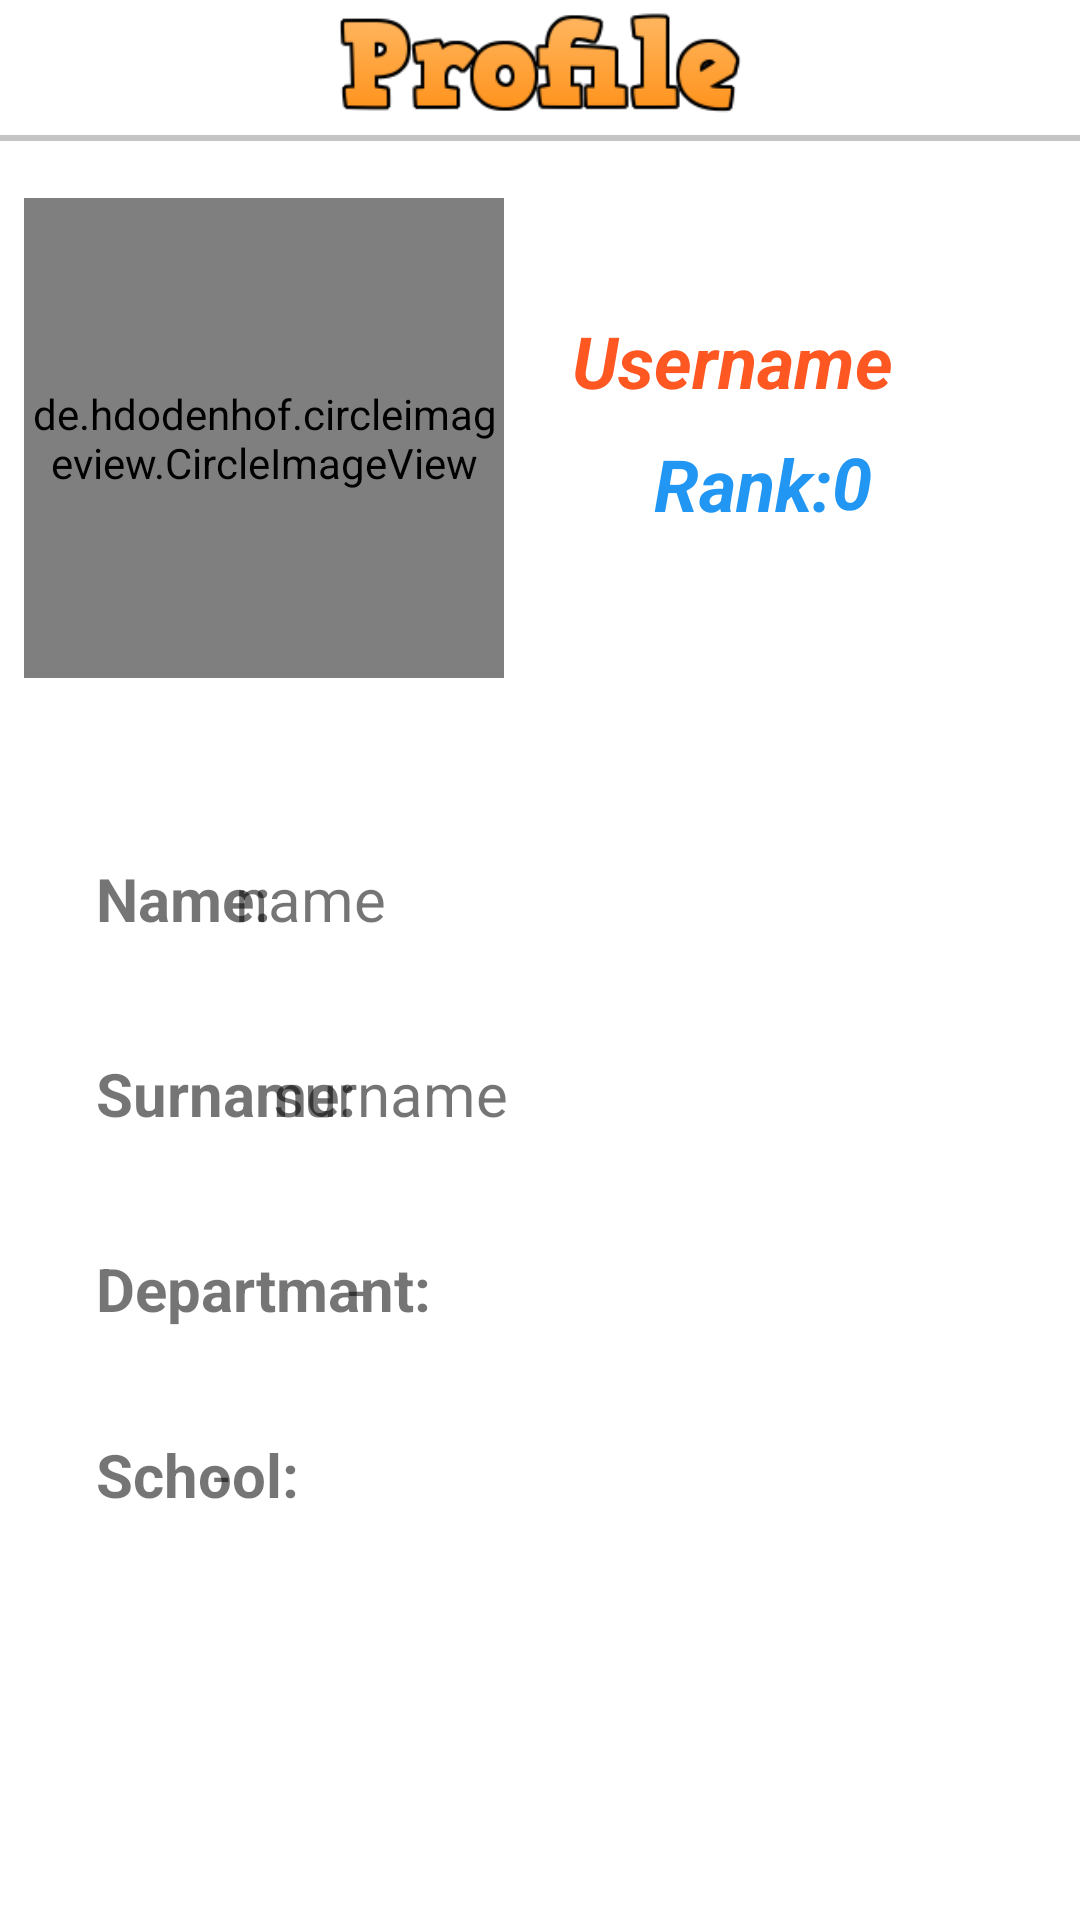

Android layout source for this screen:
<!-- AndroidManifest.xml: application theme Theme.StudentForum -->
<!-- res/layout/fragment_profile_view.xml -->
<?xml version="1.0" encoding="utf-8"?>
<androidx.constraintlayout.widget.ConstraintLayout xmlns:android="http://schemas.android.com/apk/res/android"
    xmlns:app="http://schemas.android.com/apk/res-auto"
    xmlns:tools="http://schemas.android.com/tools"
    android:layout_width="match_parent"
    android:layout_height="match_parent"
    tools:context=".view.ProfileViewFragment">
    <ProgressBar
        android:id="@+id/progressBarProfilePictureView"
        style="?android:attr/progressBarStyle"
        android:layout_width="100dp"
        android:layout_height="100dp"
        android:visibility="gone"
        app:layout_constraintBottom_toBottomOf="@+id/circleProfileImgView"
        app:layout_constraintEnd_toEndOf="@+id/circleProfileImgView"
        app:layout_constraintStart_toStartOf="@+id/circleProfileImgView"
        app:layout_constraintTop_toBottomOf="@+id/appbarProfile" />

    <TextView
        android:id="@+id/tvRankView"
        android:layout_width="50dp"
        android:layout_height="wrap_content"
        android:layout_marginTop="8dp"
        android:text="0"
        android:textColor="#2196F3"
        android:textSize="24sp"
        android:textStyle="bold|italic"
        app:layout_constraintBottom_toBottomOf="@+id/circleProfileImgView"
        app:layout_constraintStart_toEndOf="@+id/textView12"
        app:layout_constraintTop_toBottomOf="@+id/tvUsernameView"
        app:layout_constraintVertical_bias="0.0" />

    <TextView
        android:id="@+id/textView12"
        android:layout_width="wrap_content"
        android:layout_height="wrap_content"
        android:layout_marginStart="50dp"
        android:layout_marginBottom="40dp"
        android:text="Rank:"
        android:textColor="#2196F3"
        android:textSize="24sp"
        android:textStyle="bold|italic"
        app:layout_constraintBottom_toBottomOf="@+id/circleProfileImgView"
        app:layout_constraintStart_toEndOf="@+id/circleProfileImgView"
        app:layout_constraintTop_toBottomOf="@+id/tvUsernameView" />

    <com.google.android.material.appbar.AppBarLayout
        android:id="@+id/appbarProfile"
        android:layout_width="match_parent"
        android:layout_height="50dp"
        app:layout_constraintEnd_toEndOf="parent"
        app:layout_constraintStart_toStartOf="parent"
        app:layout_constraintTop_toTopOf="parent">

        <androidx.appcompat.widget.Toolbar
            android:id="@+id/toolbarProfile"
            android:layout_width="match_parent"
            android:layout_height="match_parent"
            app:contentInsetStart="0dp">

            <androidx.constraintlayout.widget.ConstraintLayout
                android:layout_width="match_parent"
                android:layout_height="match_parent"
                android:background="@android:color/background_light">


                <ImageView
                    android:id="@+id/imageViewBack"
                    android:layout_width="50dp"
                    android:layout_height="50dp"
                    android:src="@drawable/ic_back"
                    app:layout_constraintStart_toStartOf="parent"
                    app:layout_constraintTop_toTopOf="parent" />

                <View
                    android:layout_width="match_parent"
                    android:layout_height="2dp"
                    android:background="@color/side"
                    app:layout_constraintBottom_toBottomOf="parent"
                    app:layout_constraintEnd_toEndOf="parent"
                    app:layout_constraintStart_toStartOf="parent"
                    app:layout_constraintTop_toBottomOf="@+id/imgLogoSearch">

                </View>

                <ImageView
                    android:id="@+id/imgLogoSearch"
                    android:layout_width="264dp"
                    android:layout_height="42dp"
                    android:cropToPadding="false"
                    app:layout_constraintEnd_toEndOf="parent"
                    app:layout_constraintStart_toStartOf="parent"
                    app:layout_constraintTop_toTopOf="parent"
                    app:srcCompat="@drawable/profile_logo" />

            </androidx.constraintlayout.widget.ConstraintLayout>

        </androidx.appcompat.widget.Toolbar>

    </com.google.android.material.appbar.AppBarLayout>

    <de.hdodenhof.circleimageview.CircleImageView
        android:id="@+id/circleProfileImgView"
        android:layout_width="160dp"
        android:layout_height="160dp"
        android:layout_marginStart="8dp"
        android:layout_marginTop="16dp"
        android:src="@drawable/ic_default_profile"
        app:civ_border_color="#FFFAFA"
        app:civ_border_width="2dp"
        app:layout_constraintStart_toStartOf="parent"
        app:layout_constraintTop_toBottomOf="@+id/appbarProfile" />


    <TextView
        android:id="@+id/tvUsernameView"
        android:layout_width="wrap_content"
        android:layout_height="wrap_content"
        android:layout_marginTop="54dp"
        android:layout_marginEnd="40dp"
        android:text="Username"
        android:textColor="@color/purple_200"
        android:textSize="24sp"
        android:textStyle="bold|italic"
        app:layout_constraintEnd_toEndOf="parent"
        app:layout_constraintStart_toEndOf="@+id/circleProfileImgView"
        app:layout_constraintTop_toBottomOf="@+id/appbarProfile">

    </TextView>

    <TextView
        android:id="@+id/textView"
        android:layout_width="wrap_content"
        android:layout_height="30dp"
        android:layout_marginStart="32dp"
        android:layout_marginTop="60dp"
        android:text="Name:"
        android:textSize="20sp"
        android:textStyle="bold"
        app:layout_constraintBottom_toTopOf="@+id/textView2"
        app:layout_constraintStart_toStartOf="parent"
        app:layout_constraintTop_toBottomOf="@+id/circleProfileImgView" />

    <TextView
        android:id="@+id/textView2"
        android:layout_width="wrap_content"
        android:layout_height="30dp"
        android:layout_marginStart="32dp"
        android:layout_marginTop="35dp"
        android:text="Surname:"
        android:textSize="20sp"
        android:textStyle="bold"
        app:layout_constraintStart_toStartOf="parent"
        app:layout_constraintTop_toBottomOf="@+id/textView" />

    <TextView
        android:id="@+id/textView3"
        android:layout_width="wrap_content"
        android:layout_height="wrap_content"
        android:layout_marginStart="32dp"
        android:layout_marginTop="35dp"
        android:text="Departmant:"
        android:textSize="20sp"
        android:textStyle="bold"
        app:layout_constraintStart_toStartOf="parent"
        app:layout_constraintTop_toBottomOf="@+id/textView2" />

    <TextView
        android:id="@+id/textView4"
        android:layout_width="wrap_content"
        android:layout_height="30dp"
        android:layout_marginStart="32dp"
        android:layout_marginTop="35dp"
        android:text="School:"
        android:textSize="20sp"
        android:textStyle="bold"
        app:layout_constraintEnd_toEndOf="@+id/textView3"
        app:layout_constraintHorizontal_bias="0.0"
        app:layout_constraintStart_toStartOf="parent"
        app:layout_constraintTop_toBottomOf="@+id/textView3" />

    <TextView
        android:id="@+id/tvNameView"
        android:layout_width="290dp"
        android:layout_height="30dp"
        android:layout_marginTop="60dp"
        android:layout_marginEnd="4dp"
        android:text="name"
        android:textSize="20sp"
        app:layout_constraintEnd_toEndOf="parent"
        app:layout_constraintStart_toEndOf="@+id/textView"
        app:layout_constraintTop_toBottomOf="@+id/circleProfileImgView" />

    <TextView
        android:id="@+id/tvSurnameView"
        android:layout_width="265dp"
        android:layout_height="30dp"
        android:layout_marginTop="35dp"
        android:layout_marginEnd="4dp"
        android:text="surname"
        android:textSize="20sp"
        app:layout_constraintEnd_toEndOf="parent"
        app:layout_constraintTop_toBottomOf="@+id/tvNameView" />

    <TextView
        android:id="@+id/tvDeptView"
        android:layout_width="240dp"
        android:layout_height="30dp"
        android:layout_marginTop="35dp"
        android:layout_marginEnd="4dp"
        android:text="-"
        android:textSize="20sp"
        app:layout_constraintEnd_toEndOf="parent"
        app:layout_constraintTop_toBottomOf="@+id/tvSurnameView" />

    <TextView
        android:id="@+id/tvSchoolView"
        android:layout_width="285dp"
        android:layout_height="30dp"
        android:layout_marginTop="32dp"
        android:layout_marginEnd="4dp"
        android:text="-"
        android:textSize="20sp"
        app:layout_constraintEnd_toEndOf="parent"
        app:layout_constraintTop_toBottomOf="@+id/tvDeptView" />

</androidx.constraintlayout.widget.ConstraintLayout>
<!-- resources referenced by this layout -->
<resources>
  <color name="purple_200">#FF5722</color>
  <color name="side">#C4C4C4</color>
  <!-- drawable profile_logo: png bitmap (drawable-xhdpi, 8134 bytes) -->
  <style name="Theme.StudentForum" parent="Theme.MaterialComponents.DayNight.NoActionBar">
          
          <item name="colorPrimary">@color/purple_500</item>
          <item name="colorPrimaryVariant">@color/purple_200</item>
          <item name="colorOnPrimary">@color/white</item>
          
          <item name="colorSecondary">@color/teal_200</item>
          <item name="colorSecondaryVariant">@color/teal_700</item>
          <item name="colorOnSecondary">@color/black</item>
          
          <item name="android:statusBarColor" tools:targetApi="l">@color/purple_500</item>
          
      </style>
  <color name="purple_500">#FF382A</color>
  <color name="white">#FFFFFFFF</color>
  <color name="teal_200">#FF03DAC5</color>
  <color name="teal_700">#FF018786</color>
  <color name="black">#FF000000</color>
</resources>
